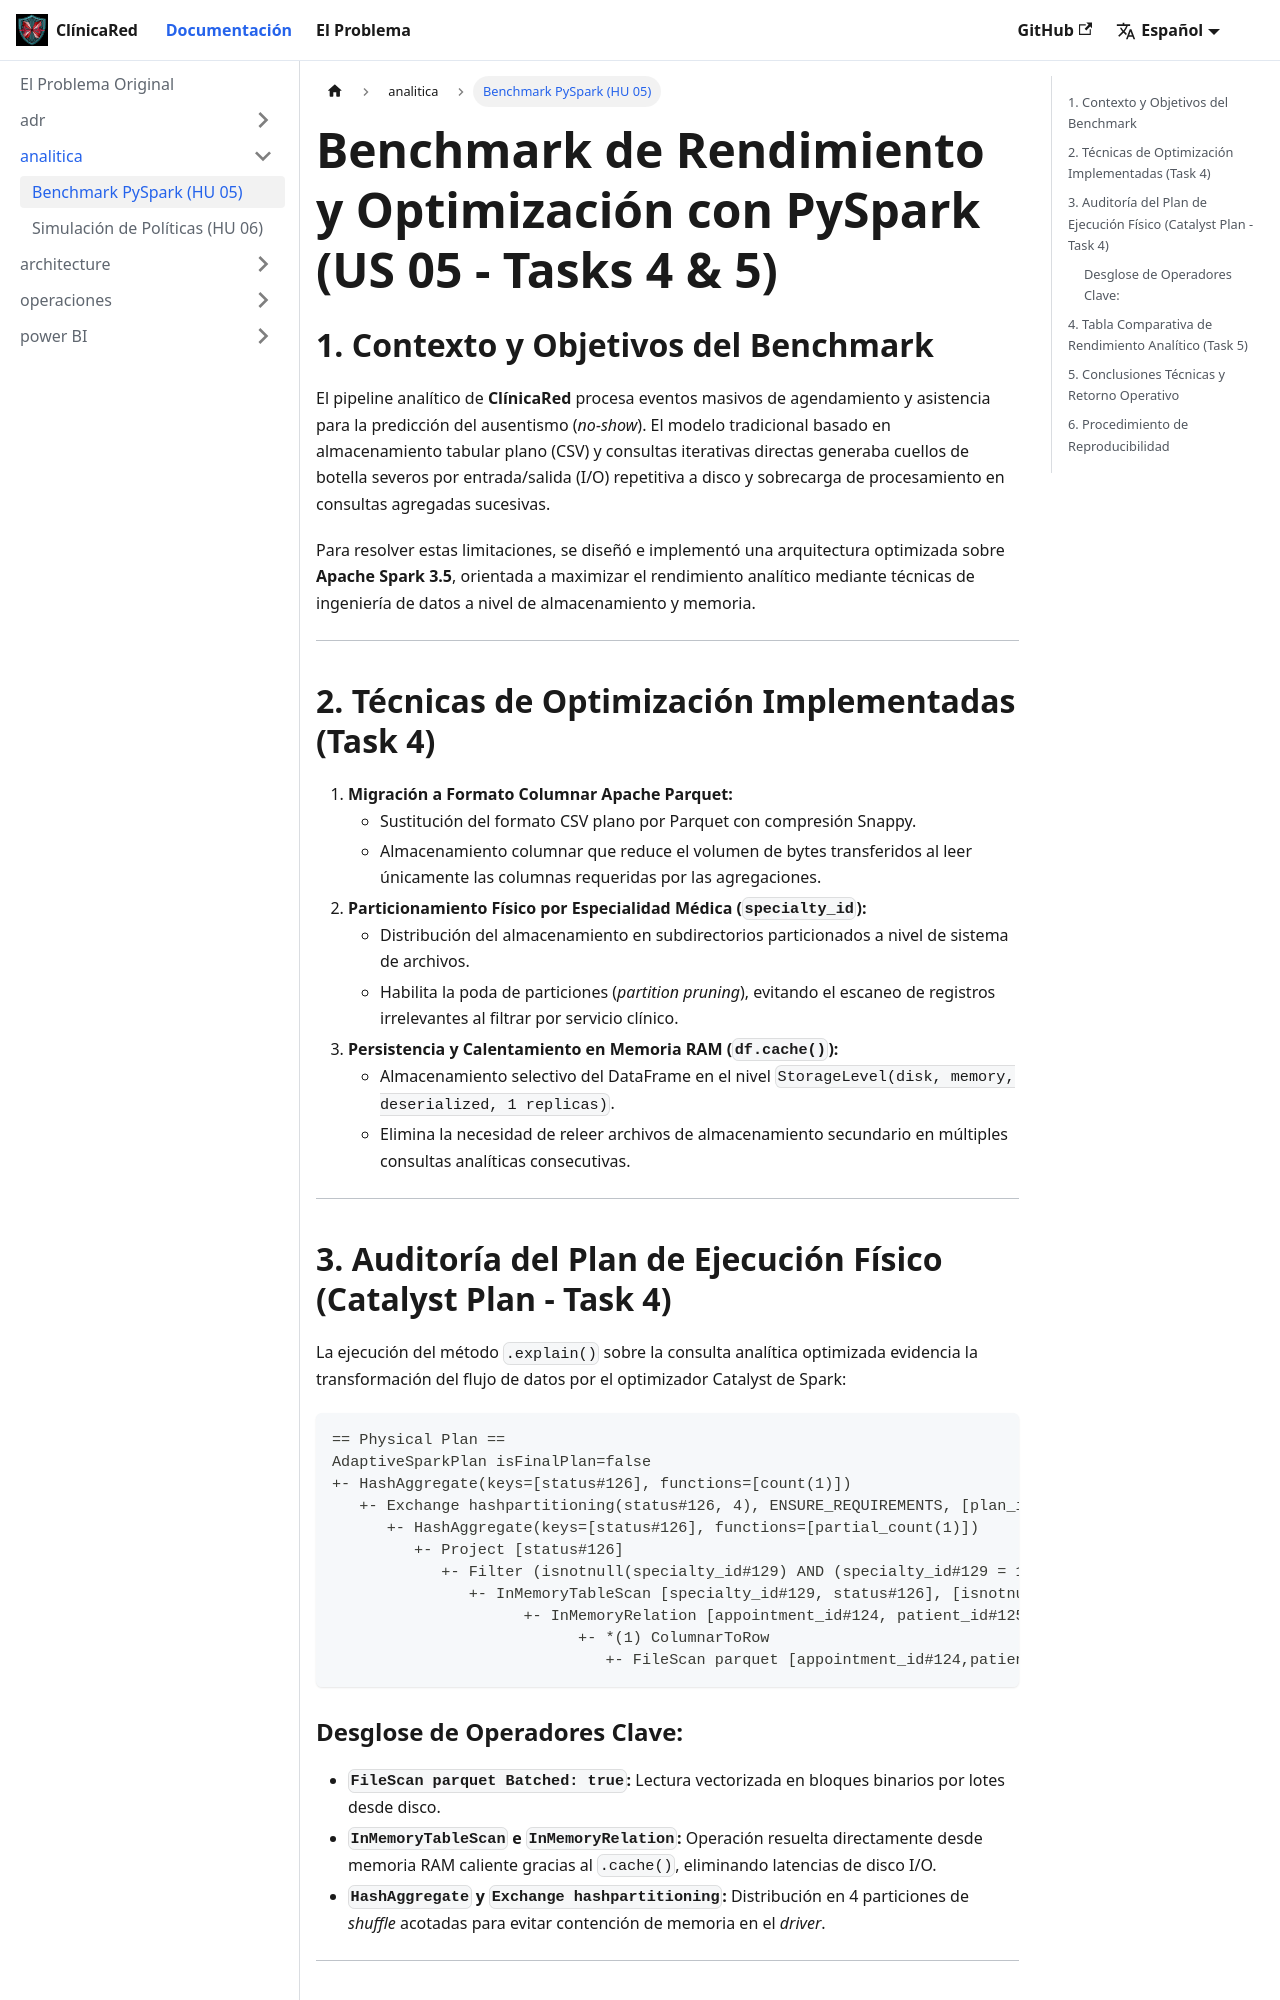

repository: el-eden-riwi/clinicared-docs · page: docs/analitica/benchmark-optimizacion-spark.html · generator: docusaurus

---
id: benchmark-optimizacion-spark
title: Optimización y Benchmark de Latencia en PySpark
sidebar_label: Benchmark PySpark (HU 05)
---

# Benchmark de Rendimiento y Optimización con PySpark (US 05 - Tasks 4 & 5)

## 1. Contexto y Objetivos del Benchmark

El pipeline analítico de **ClínicaRed** procesa eventos masivos de agendamiento y asistencia para la predicción del ausentismo (*no-show*). El modelo tradicional basado en almacenamiento tabular plano (CSV) y consultas iterativas directas generaba cuellos de botella severos por entrada/salida (I/O) repetitiva a disco y sobrecarga de procesamiento en consultas agregadas sucesivas.

Para resolver estas limitaciones, se diseñó e implementó una arquitectura optimizada sobre **Apache Spark 3.5**, orientada a maximizar el rendimiento analítico mediante técnicas de ingeniería de datos a nivel de almacenamiento y memoria.

---

## 2. Técnicas de Optimización Implementadas (Task 4)

1. **Migración a Formato Columnar Apache Parquet:**
   * Sustitución del formato CSV plano por Parquet con compresión Snappy.
   * Almacenamiento columnar que reduce el volumen de bytes transferidos al leer únicamente las columnas requeridas por las agregaciones.
2. **Particionamiento Físico por Especialidad Médica (`specialty_id`):**
   * Distribución del almacenamiento en subdirectorios particionados a nivel de sistema de archivos.
   * Habilita la poda de particiones (*partition pruning*), evitando el escaneo de registros irrelevantes al filtrar por servicio clínico.
3. **Persistencia y Calentamiento en Memoria RAM (`df.cache()`):**
   * Almacenamiento selectivo del DataFrame en el nivel `StorageLevel(disk, memory, deserialized, 1 replicas)`.
   * Elimina la necesidad de releer archivos de almacenamiento secundario en múltiples consultas analíticas consecutivas.

---
